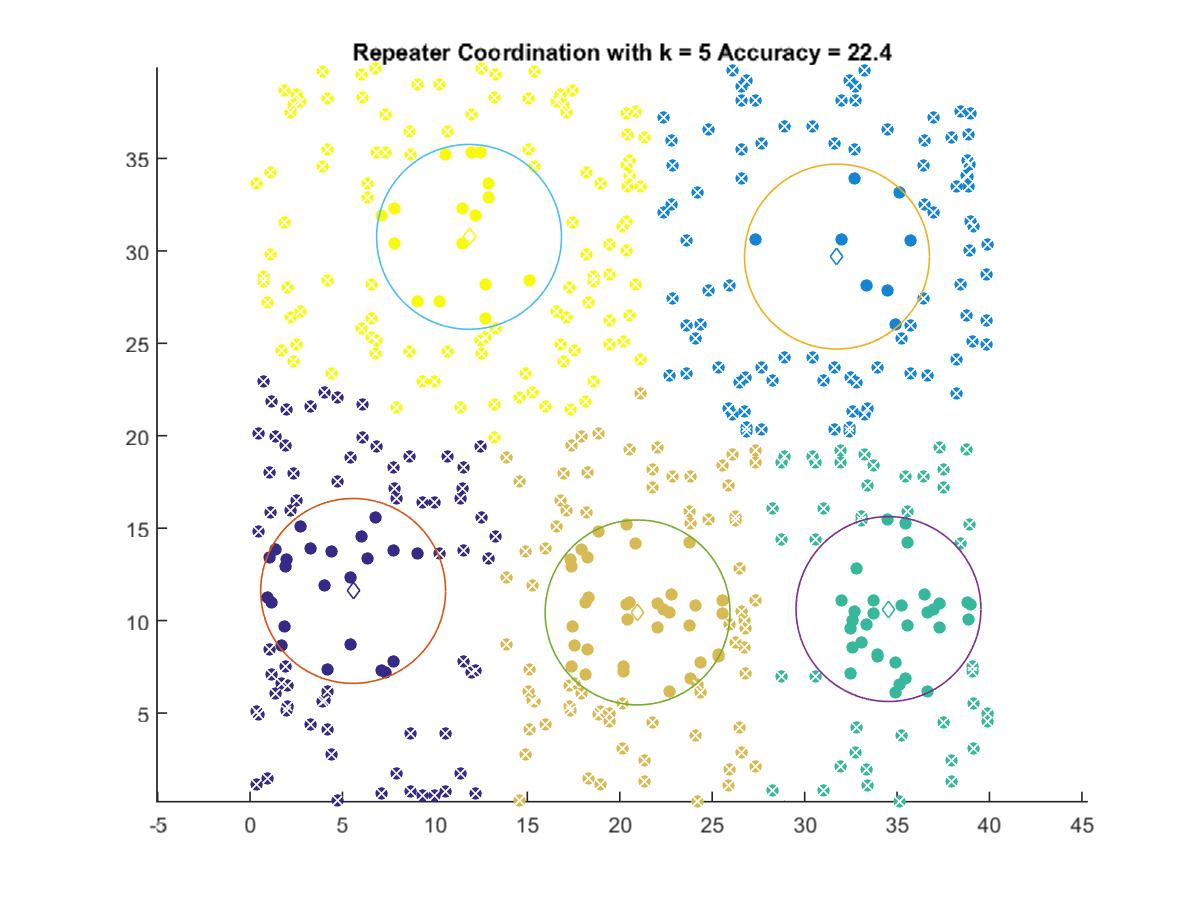

The data file committed next to this chart (first rows):
5.5761, 11.605
31.75, 29.69
34.54, 10.62
20.96, 10.44
11.85, 30.76
